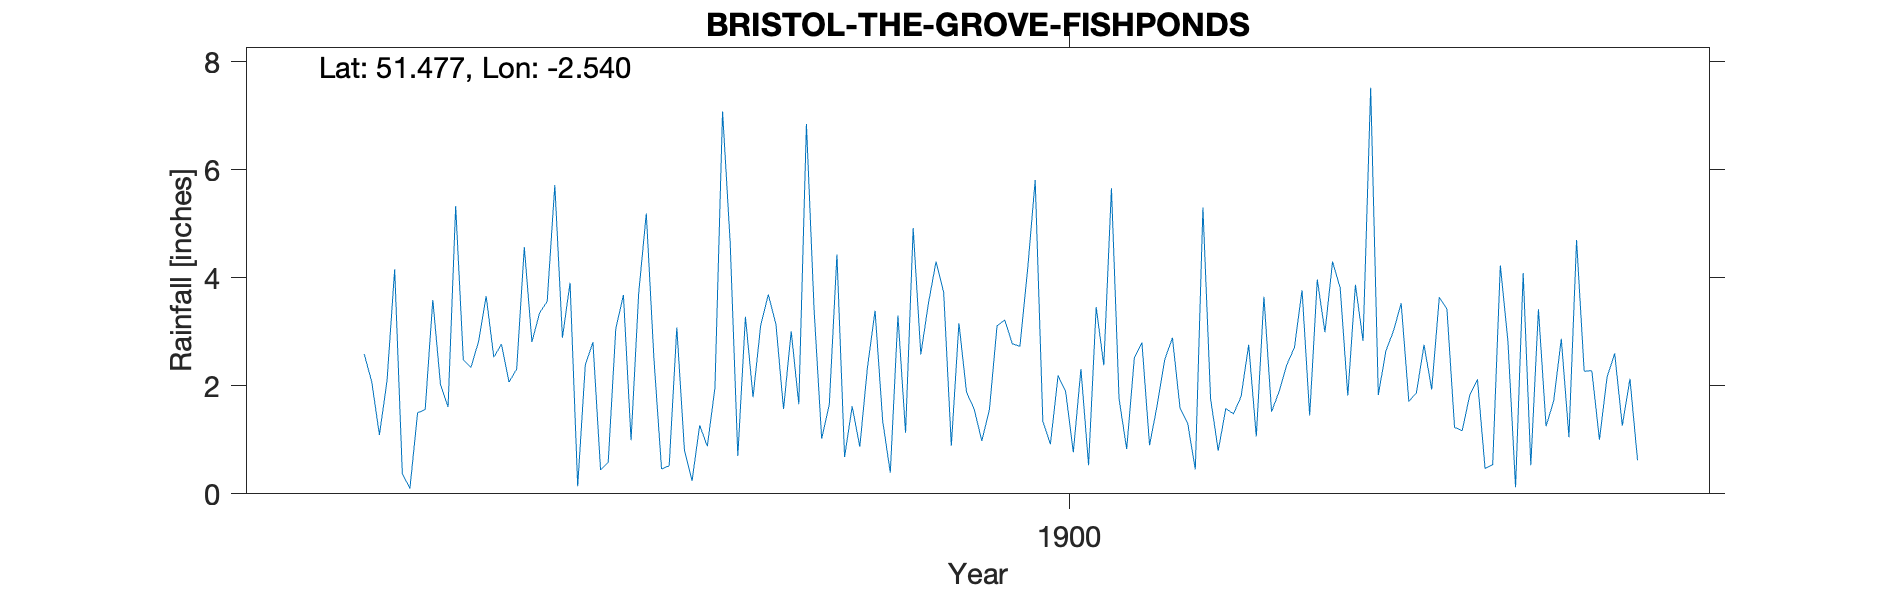

The file beside this chart, header and first rows:
BRISTOL-THE-GROVE-FISHPONDS, , , , , , , , , , , , , , , , , , , , 
Grid ref, ST626755, Long, -2.54, Lat, 51.48, Elevation, 160, ft, , , , , , , , , , , , 
Station no, RR6986, , , , , , , , , , , , , , , , , , , 
, 1890, 1891, 1892, 1893, 1894, 1895, 1896, 1897, 1898, 1899, 1900, 1901, 1902, 1903, 1904, 1905, 1906, 1907, 1908, 1909
January, , , , 2.1, 2.82, 3.91, 0.46, 1.79, 0.68, 4.3, 4.14, 1.76, 1.77, 3.77, 3.02, 0.47, 4.7, , , 
February, , , , 4.16, 3.66, 0.14, 0.52, 3.12, 1.62, 3.73, 5.81, 0.83, 0.8, 1.45, 3.53, 0.54, 2.27, , , 
March, , , , 0.38, 2.53, 2.39, 3.08, 3.69, 0.87, 0.89, 1.35, 2.51, 1.58, 3.97, 1.71, 4.23, 2.28, , , 
April, , , , 0.1, 2.77, 2.81, 0.81, 3.14, 2.34, 3.16, 0.92, 2.8, 1.48, 2.99, 1.87, 2.83, 1, , , 
May, , , , 1.5, 2.07, 0.44, 0.24, 1.57, 3.39, 1.88, 2.19, 0.9, 1.8, 4.3, 2.76, 0.12, 2.16, , , 
June, , , , 1.56, 2.31, 0.58, 1.27, 3.01, 1.35, 1.57, 1.89, 1.64, 2.76, 3.81, 1.93, 4.09, 2.6, , , 
July, , , , 3.59, 4.57, 3.06, 0.88, 1.66, 0.39, 0.98, 0.77, 2.49, 1.06, 1.82, 3.64, 0.53, 1.26, , , 
August, , , , 2.03, 2.81, 3.68, 1.96, 6.85, 3.3, 1.56, 2.31, 2.89, 3.65, 3.87, 3.42, 3.42, 2.13, , , 
September, , , , 1.61, 3.35, 0.99, 7.08, 3.42, 1.13, 3.11, 0.53, 1.58, 1.52, 2.83, 1.23, 1.25, 0.62, , , 
October, , , 2.59, 5.33, 3.56, 3.71, 4.65, 1.02, 4.92, 3.22, 3.46, 1.31, 1.9, 7.52, 1.17, 1.72, , , , 
November, , , 2.07, 2.48, 5.72, 5.19, 0.7, 1.66, 2.58, 2.78, 2.38, 0.45, 2.39, 1.83, 1.83, 2.87, , , , 
December, , , 1.09, 2.34, 2.89, 2.5, 3.28, 4.43, 3.53, 2.73, 5.66, 5.3, 2.71, 2.65, 2.12, 1.05, , , , 
Total, , , , 27.18, 39.06, 29.4, 24.93, 35.36, 26.1, 29.91, 31.41, 24.46, 23.42, 40.81, 28.23, 23.12, , , , 
1906 Oct Gague moved 1 mile NE but locat…, , , , , , , , , , , , , , , , , , , , 
